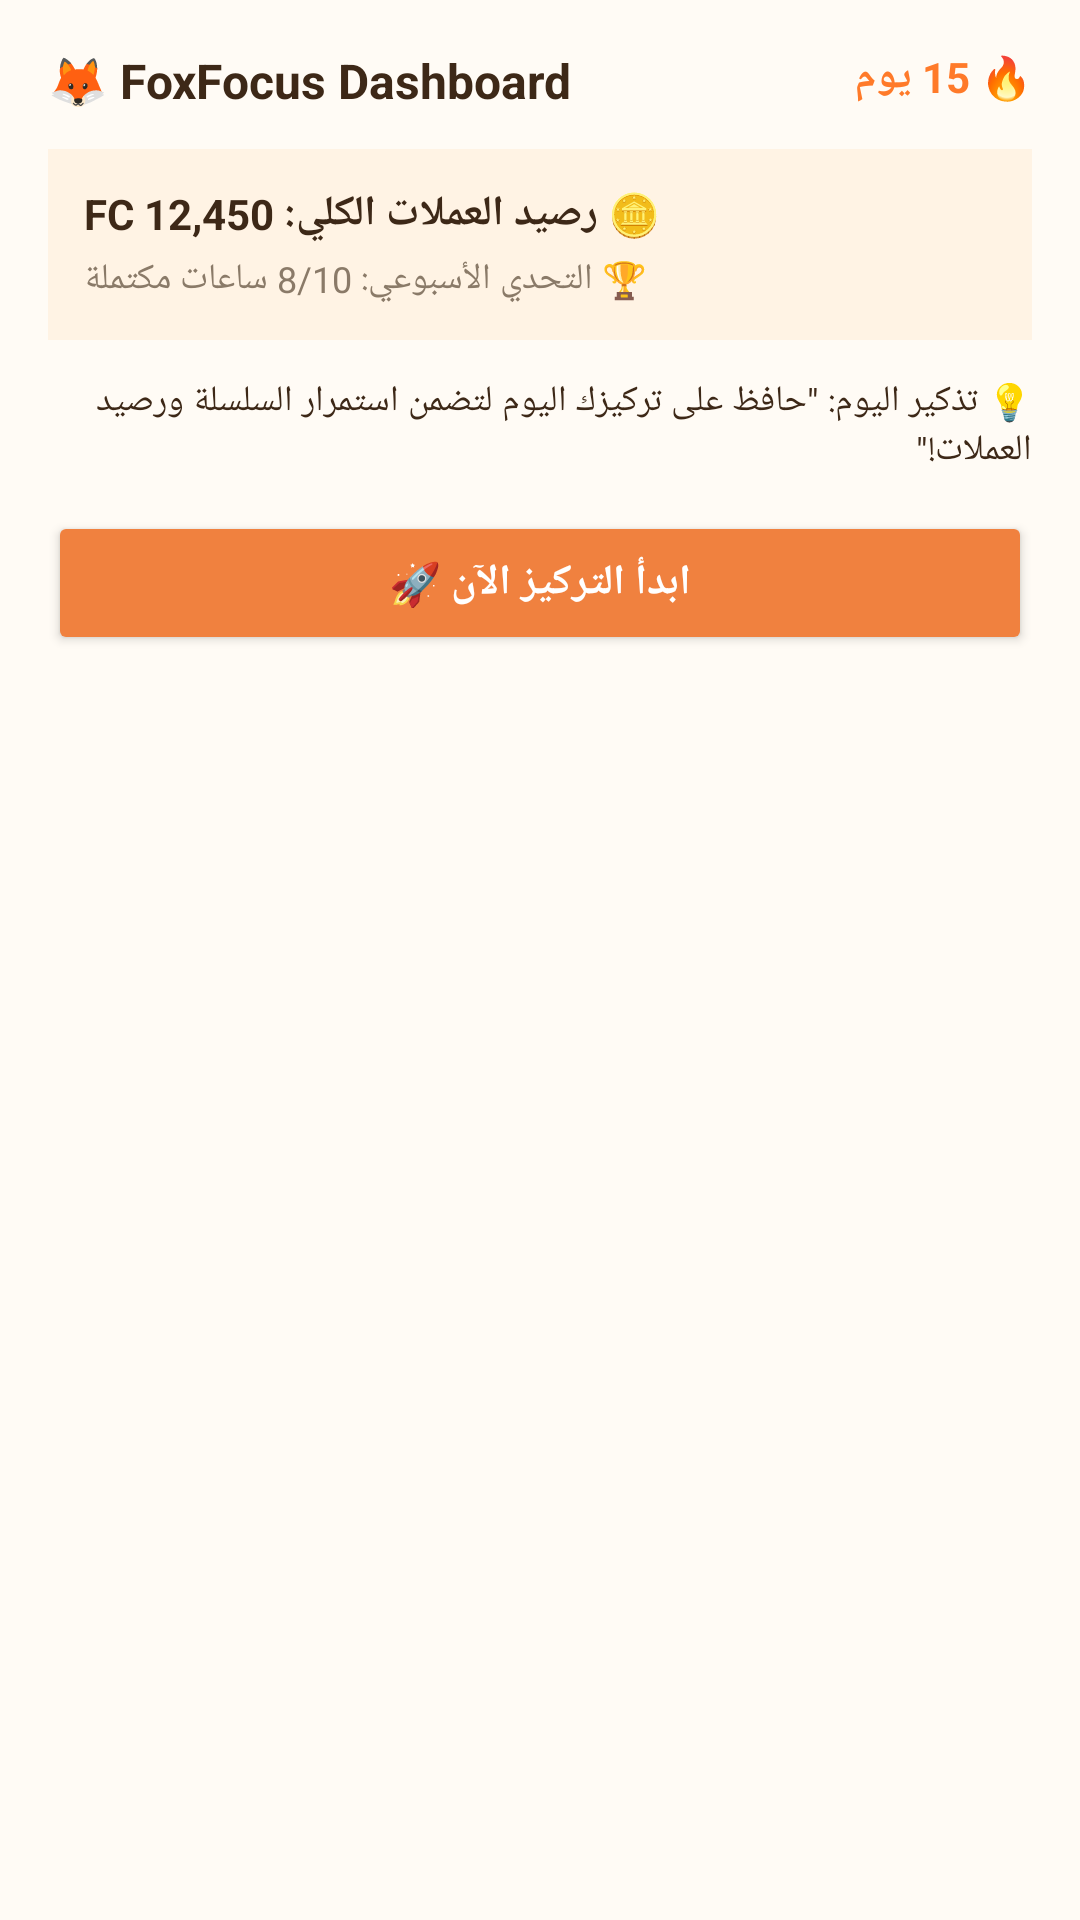

Android layout source for this screen:
<!-- AndroidManifest.xml: application theme Theme.FoxFocus -->
<!-- res/layout/widget_large.xml -->
<?xml version="1.0" encoding="utf-8"?>
<LinearLayout xmlns:android="http://schemas.android.com/apk/res/android"
    android:layout_width="match_parent"
    android:layout_height="match_parent"
    android:background="#FFFBF5"
    android:orientation="vertical"
    android:padding="16dp">

    <RelativeLayout
        android:layout_width="match_parent"
        android:layout_height="wrap_content">

        <TextView
            android:id="@+id/widget_large_title"
            android:layout_width="wrap_content"
            android:layout_height="wrap_content"
            android:text="🦊 FoxFocus Dashboard"
            android:textColor="#3D2817"
            android:textSize="16sp"
            android:textStyle="bold" />

        <TextView
            android:id="@+id/widget_large_streak"
            android:layout_width="wrap_content"
            android:layout_height="wrap_content"
            android:layout_alignParentEnd="true"
            android:text="🔥 15 يوم"
            android:textColor="#FF7A29"
            android:textSize="14sp"
            android:textStyle="bold" />
    </RelativeLayout>

    <LinearLayout
        android:layout_width="match_parent"
        android:layout_height="wrap_content"
        android:layout_marginTop="12dp"
        android:background="#FFF3E4"
        android:orientation="vertical"
        android:padding="12dp">

        <TextView
            android:id="@+id/widget_large_coins"
            android:layout_width="wrap_content"
            android:layout_height="wrap_content"
            android:text="🪙 رصيد العملات الكلي: 12,450 FC"
            android:textColor="#3D2817"
            android:textSize="14sp"
            android:textStyle="bold" />

        <TextView
            android:id="@+id/widget_large_challenge"
            android:layout_width="wrap_content"
            android:layout_height="wrap_content"
            android:layout_marginTop="4dp"
            android:text="🏆 التحدي الأسبوعي: 8/10 ساعات مكتملة"
            android:textColor="#8A7A68"
            android:textSize="12sp" />
    </LinearLayout>

    <TextView
        android:id="@+id/widget_large_nudge"
        android:layout_width="match_parent"
        android:layout_height="wrap_content"
        android:layout_marginTop="12dp"
        android:text="💡 تذكير اليوم: &quot;حافظ على تركيزك اليوم لتضمن استمرار السلسلة ورصيد العملات!&quot;"
        android:textColor="#3D2817"
        android:textSize="12sp" />

    <Button
        android:id="@+id/widget_large_btn_start"
        android:layout_width="match_parent"
        android:layout_height="wrap_content"
        android:layout_marginTop="12dp"
        android:backgroundTint="#F0813F"
        android:text="ابدأ التركيز الآن 🚀"
        android:textColor="#FFFFFF"
        android:textSize="14sp"
        android:textStyle="bold" />
</LinearLayout>
<!-- resources referenced by this layout -->
<resources>
  <style name="Theme.FoxFocus" parent="android:Theme.Material.Light.NoActionBar">
      <item name="android:windowBackground">@color/background</item>
      <item name="android:statusBarColor">@color/background</item>
      <item name="android:navigationBarColor">@color/surface</item>
      <item name="android:windowLightStatusBar">true</item>
      <item name="android:windowLightNavigationBar">true</item>
    </style>
  <color name="background">#FFFBF5</color>
  <color name="surface">#FFFFFF</color>
</resources>
